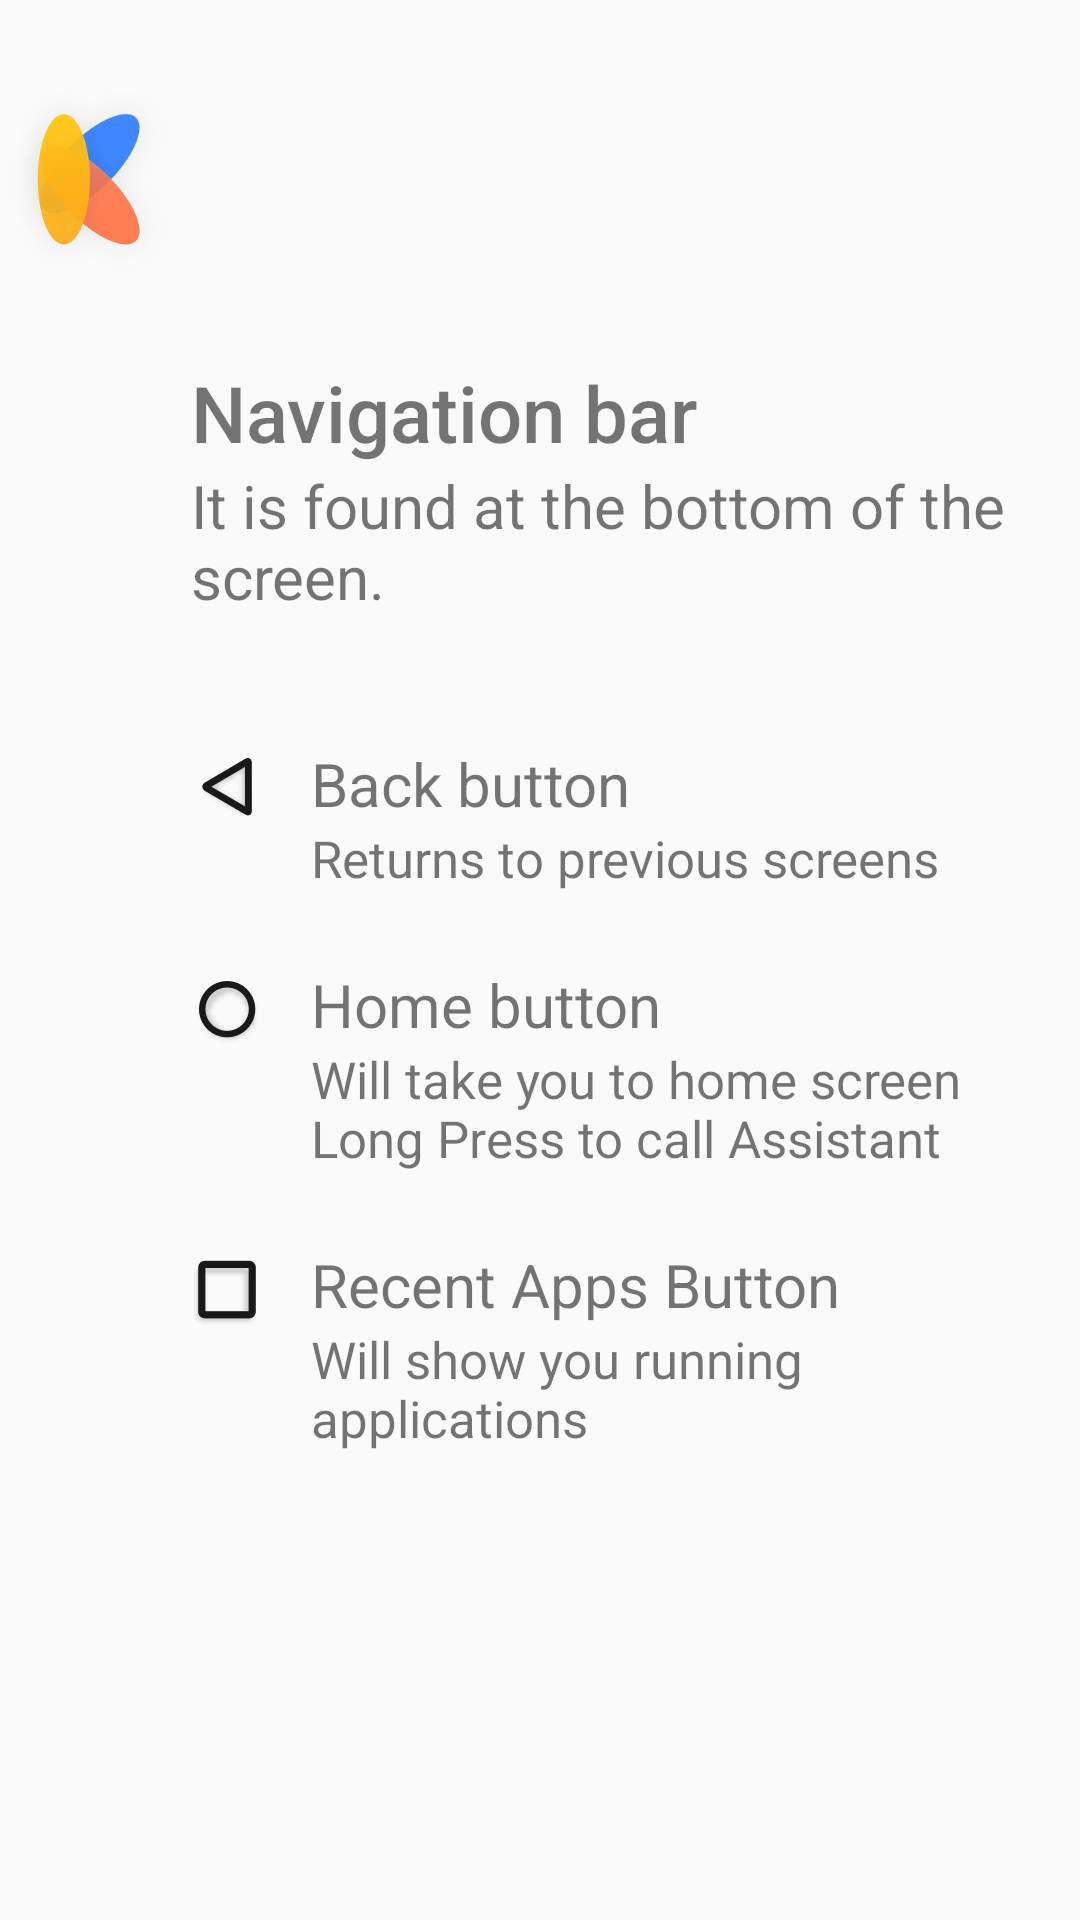

Here is an Android app screen rendered from its layout file. Give the layout XML and the strings, colors and styles it references.
<!-- AndroidManifest.xml: application theme Theme.Setup -->
<!-- res/layout/katsuna_first_help_page.xml -->
<?xml version="1.0" encoding="utf-8"?>
<LinearLayout xmlns:android="http://schemas.android.com/apk/res/android"
    android:layout_width="match_parent"
    android:layout_height="match_parent"
    android:orientation="vertical">

    <include layout="@layout/katsuna_logo_header" />

    <LinearLayout
        android:id="@+id/page"
        android:layout_width="match_parent"
        android:layout_height="wrap_content"
        android:orientation="vertical"
        android:paddingLeft="@dimen/content_margin_left"
        android:paddingRight="@dimen/content_margin_left">

        <TextView
            style="@style/katsuna_page_title"
            android:layout_width="wrap_content"
            android:layout_height="wrap_content"
            android:layout_marginStart="@dimen/katsuna_page_title_margin_left"
            android:text="@string/navigation_bar" />

        <TextView
            android:id="@+id/page_title_desc"
            style="@style/katsuna_page_title_desc"
            android:layout_width="wrap_content"
            android:layout_height="wrap_content"
            android:layout_below="@+id/page_title_wrapper"
            android:layout_marginStart="@dimen/katsuna_page_title_margin_left"
            android:text="@string/navigation_bar_desc" />

        <RelativeLayout
            android:layout_width="match_parent"
            android:layout_height="wrap_content"
            android:layout_marginStart="@dimen/katsuna_page_title_margin_left"
            android:layout_marginTop="42dp">

            <ImageView
                android:id="@+id/triangle"
                android:layout_width="wrap_content"
                android:layout_height="wrap_content"
                android:layout_marginTop="4dp"
                android:src="@drawable/katsuna_triangle" />

            <TextView
                android:id="@+id/back_button"
                android:layout_width="match_parent"
                android:layout_height="wrap_content"
                android:layout_marginStart="16dp"
                android:layout_toEndOf="@id/triangle"
                android:text="@string/back_button"
                android:textColor="@color/common_black87"
                android:textSize="20sp" />

            <TextView
                android:id="@+id/back_button_desc"
                style="@style/katsuna_help_page_desc"
                android:layout_width="match_parent"
                android:layout_height="wrap_content"
                android:layout_below="@id/back_button"
                android:layout_marginStart="16dp"
                android:layout_toEndOf="@id/triangle"
                android:ellipsize="end"
                android:maxLines="3"
                android:text="@string/back_button_desc" />

            <ImageView
                android:id="@+id/circle"
                android:layout_width="wrap_content"
                android:layout_height="wrap_content"
                android:layout_below="@id/back_button_desc"
                android:layout_marginTop="28dp"
                android:src="@drawable/katsuna_circle" />

            <TextView
                android:id="@+id/home_button"
                android:layout_width="match_parent"
                android:layout_height="wrap_content"
                android:layout_below="@id/back_button_desc"
                android:layout_marginStart="16dp"
                android:layout_marginTop="24dp"
                android:layout_toEndOf="@id/circle"
                android:text="@string/home_button"
                android:textColor="@color/common_black87"
                android:textSize="20sp" />

            <TextView
                android:id="@+id/home_button_desc"
                style="@style/katsuna_help_page_desc"
                android:layout_width="match_parent"
                android:layout_height="wrap_content"
                android:layout_below="@id/home_button"
                android:layout_marginStart="16dp"
                android:layout_toEndOf="@id/circle"
                android:ellipsize="end"
                android:maxLines="5"
                android:text="@string/home_button_desc" />

            <ImageView
                android:id="@+id/square"
                android:layout_width="wrap_content"
                android:layout_height="wrap_content"
                android:layout_below="@id/home_button_desc"
                android:layout_marginTop="28dp"
                android:src="@drawable/katsuna_square" />

            <TextView
                android:id="@+id/recent_button"
                android:layout_width="match_parent"
                android:layout_height="wrap_content"
                android:layout_below="@id/home_button_desc"
                android:layout_marginStart="16dp"
                android:layout_marginTop="24dp"
                android:layout_toEndOf="@id/square"
                android:text="@string/recent_button"
                android:textColor="@color/common_black87"
                android:textSize="20sp" />

            <TextView
                style="@style/katsuna_help_page_desc"
                android:layout_width="match_parent"
                android:layout_height="wrap_content"
                android:layout_below="@id/recent_button"
                android:layout_marginStart="16dp"
                android:layout_toEndOf="@id/square"
                android:ellipsize="end"
                android:maxLines="4"
                android:text="@string/recent_button_desc" />


        </RelativeLayout>


    </LinearLayout>

</LinearLayout>
<!-- res/layout/katsuna_logo_header.xml (included above) -->
<?xml version="1.0" encoding="utf-8"?>
<RelativeLayout xmlns:android="http://schemas.android.com/apk/res/android"
    android:id="@+id/header"
    android:layout_width="match_parent"
    android:layout_height="@dimen/katsuna_logo_header_height">

    <ImageView
        android:id="@+id/brand_logo"
        android:layout_width="wrap_content"
        android:layout_height="wrap_content"
        android:layout_centerVertical="true"
        android:paddingLeft="@dimen/header_logo_margin_left"
        android:src="@drawable/katsuna_brand" />

</RelativeLayout>
<!-- resources referenced by this layout -->
<resources>
  <dimen name="katsuna_logo_header_height">120dp</dimen>
  <dimen name="katsuna_page_title_margin_left">64dp</dimen>
  <string name="back_button">Back button</string>
  <string name="back_button_desc">Returns to previous screens</string>
  <string name="home_button">Home button</string>
  <string name="home_button_desc">Will take you to home screen \nLong Press to call Assistant</string>
  <string name="navigation_bar">Navigation bar</string>
  <string name="navigation_bar_desc">It is found at the bottom of the screen.</string>
  <string name="recent_button">Recent Apps Button</string>
  <string name="recent_button_desc">Will show you running applications</string>
  <style name="katsuna_help_page_desc">
          <item name="android:textSize">17sp</item>
          <item name="android:textStyle">normal</item>
          <item name="android:fontFamily">sans-serif</item>
          <item name="android:textColor">@color/common_black54</item>
      </style>
  <style name="katsuna_page_title">
          <item name="android:textSize">@dimen/katsuna_page_title_text_size</item>
          <item name="android:textStyle">normal</item>
          <item name="android:fontFamily">sans-serif-medium</item>
          <item name="android:textColor">@color/common_black87</item>
      </style>
  <style name="katsuna_page_title_desc">
          <item name="android:textSize">@dimen/katsuna_page_title_desc_text_size</item>
          <item name="android:textStyle">normal</item>
          <item name="android:fontFamily">sans-serif</item>
          <item name="android:textColor">@color/common_black54</item>
      </style>
  <dimen name="katsuna_page_title_text_size">26sp</dimen>
  <dimen name="katsuna_page_title_desc_text_size">20sp</dimen>
  <style name="ActivityAnimations" parent="@android:style/Animation.Activity">
          <item name="android:activityOpenEnterAnimation">@anim/translucent_enter</item>
          <item name="android:activityOpenExitAnimation">@anim/translucent_exit</item>
          <item name="android:activityCloseEnterAnimation">@anim/translucent_enter</item>
          <item name="android:activityCloseExitAnimation">@anim/translucent_exit</item>
          <item name="android:taskToFrontEnterAnimation">@anim/translucent_enter</item>
          <item name="android:taskToFrontExitAnimation">@anim/translucent_exit</item>
          <item name="android:taskToBackEnterAnimation">@anim/translucent_enter</item>
          <item name="android:taskToBackExitAnimation">@anim/translucent_exit</item>
      </style>
  <style name="LocaleWidget.Material.LocalePicker" parent="LocaleWidget.LocalePicker">
          <item name="solidColor">@android:color/transparent</item>
          <item name="selectionDivider">@drawable/divider</item>
          <item name="selectionDividerHeight">1dip</item>
          <item name="internalLayout">@layout/locale_picker</item>
          <item name="internalMinWidth">64dip</item>
          <item name="internalMaxHeight">180dip</item>
          <item name="virtualButtonPressedDrawable">@null</item>
      </style>
  <style name="LocaleWidget.LocalePicker">
          <item name="android:orientation">vertical</item>
          <item name="android:fadingEdge">vertical</item>
          <item name="android:fadingEdgeLength">50dip</item>
      </style>
</resources>
